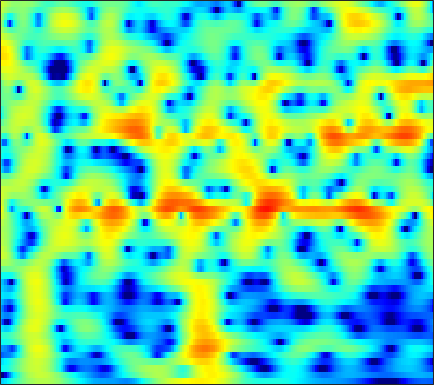

The table this chart was drawn from, first rows:
-7.3076, -6.8533, -6.1566, -5.3856, -4.7863, -3.9688, -3.1545, -2.5668, -1.8142, -1.1132, -0.4749, -0.0351, 0.48783, 0.9405, 1.2272, 1.5465, 1.7891, 1.9219, 2.0356, 2.075, 2.0348, 1.959, 1.7992, 1.5773
-23.12, -22.77, -16.81, -12.47, -10.06, -7.509, -5.473, -4.185, -2.719, -1.481, -0.4363, 0.2342, 0.9927, 1.607, 1.981, 2.371, 2.637, 2.758, 2.821, 2.777, 2.626, 2.447, 2.124, 1.709
-5.087, -4.92, -4.537, -3.997, -3.505, -2.763, -1.963, -1.354, -0.5567, 0.1991, 0.8911, 1.357, 1.895, 2.33, 2.584, 2.818, 2.928, 2.926, 2.801, 2.537, 2.125, 1.713, 1.015, 0.1456
-6.468, -6.06, -5.428, -4.715, -4.14, -3.321, -2.466, -1.815, -0.9485, -0.115, 0.6679, 1.205, 1.835, 2.354, 2.659, 2.95, 3.098, 3.111, 2.993, 2.72, 2.288, 1.852, 1.126, 0.2275
-11.92, -11.24, -10.69, -10.32, -9.963, -9.105, -7.697, -6.363, -4.473, -2.657, -1.034, 0.04094, 1.256, 2.226, 2.8, 3.363, 3.708, 3.82, 3.79, 3.561, 3.138, 2.694, 1.956, 1.068
-9.343, -9.362, -9.847, -10.94, -12.09, -13.31, -11.97, -9.576, -6.226, -3.414, -1.184, 0.1801, 1.65, 2.768, 3.407, 4.017, 4.365, 4.459, 4.373, 4.046, 3.474, 2.88, 1.863, 0.5735
-4.889, -4.699, -4.435, -4.147, -3.876, -3.412, -2.761, -2.179, -1.303, -0.358, 0.5829, 1.248, 2.036, 2.669, 3.029, 3.348, 3.473, 3.436, 3.208, 2.783, 2.156, 1.553, 0.5834, -0.5832
-3.55, -3.498, -3.329, -3.024, -2.698, -2.147, -1.49, -0.9422, -0.1762, 0.5796, 1.29, 1.775, 2.333, 2.766, 2.993, 3.149, 3.123, 2.978, 2.614, 2.051, 1.295, 0.6053, -0.4623, -1.66
-5.807, -6.554, -7.156, -6.995, -6.329, -4.954, -3.389, -2.239, -0.8012, 0.4702, 1.564, 2.258, 3.011, 3.564, 3.856, 4.06, 4.051, 3.9, 3.487, 2.818, 1.873, 0.9633, -0.565, -2.542
-10.28, -13.11, -18.47, -19.55, -15.01, -10.28, -6.925, -4.962, -2.815, -1.059, 0.4005, 1.321, 2.333, 3.105, 3.531, 3.9, 4.045, 4.008, 3.762, 3.288, 2.585, 1.907, 0.8125, -0.4789
-8.547, -9.352, -10.09, -10.24, -9.864, -8.823, -7.322, -6.025, -4.237, -2.54, -1.014, -0.005273, 1.15, 2.083, 2.632, 3.159, 3.465, 3.549, 3.487, 3.232, 2.797, 2.368, 1.684, 0.9201
-9.228, -10.78, -13.4, -16.55, -17.81, -15.22, -11.16, -8.55, -5.67, -3.316, -1.366, -0.1489, 1.196, 2.257, 2.874, 3.484, 3.847, 3.965, 3.928, 3.684, 3.239, 2.786, 2.028, 1.119
-7.588, -8.553, -9.943, -11.11, -11.31, -10.28, -8.18, -6.404, -4.159, -2.192, -0.4926, 0.6136, 1.861, 2.845, 3.416, 3.96, 4.265, 4.333, 4.211, 3.844, 3.237, 2.62, 1.561, 0.216
-5.931, -6.19, -6.45, -6.494, -6.287, -5.666, -4.729, -3.864, -2.545, -1.176, 0.1319, 1.026, 2.078, 2.932, 3.43, 3.891, 4.106, 4.115, 3.906, 3.445, 2.719, 2.004, 0.8222, -0.6375
-6.647, -7.163, -7.953, -8.662, -8.89, -8.381, -6.916, -5.462, -3.468, -1.604, 0.04356, 1.104, 2.269, 3.17, 3.674, 4.12, 4.301, 4.265, 3.993, 3.464, 2.682, 1.923, 0.71, -0.7264
-7.209, -7.927, -9.745, -13.17, -17.94, -19.84, -11.69, -7.847, -4.246, -1.641, 0.3124, 1.48, 2.705, 3.603, 4.081, 4.469, 4.599, 4.516, 4.174, 3.569, 2.702, 1.872, 0.513, -1.122
-4.745, -4.607, -4.667, -4.759, -4.727, -4.333, -3.426, -2.536, -1.252, 0.01988, 1.156, 1.896, 2.721, 3.352, 3.689, 3.949, 3.986, 3.867, 3.489, 2.852, 1.944, 1.066, -0.3735, -2.136
-1.187, -1.016, -0.8775, -0.7645, -0.676, -0.5457, -0.3408, -0.122, 0.2285, 0.6401, 1.108, 1.471, 1.944, 2.367, 2.637, 2.885, 2.975, 2.921, 2.662, 2.147, 1.359, 0.5756, -0.7612, -2.489
1.826, 1.755, 1.568, 1.241, 0.932, 0.4546, -0.0916, -0.4868, -0.9168, -1.15, -1.099, -0.8509, -0.3113, 0.3496, 0.8488, 1.465, 1.937, 2.173, 2.301, 2.208, 1.844, 1.398, 0.54, -0.6617
3.26, 2.985, 2.418, 1.565, 0.7335, -0.6527, -2.445, -4.124, -6.76, -9.367, -10.02, -8.702, -6.268, -4.106, -2.771, -1.318, -0.1446, 0.5673, 1.318, 1.842, 2.146, 2.214, 2.112, 1.808
2.933, 2.561, 1.807, 0.7776, -0.2418, -1.948, -4.119, -6.158, -9.471, -12.97, -14.21, -12.85, -10.46, -8.416, -7.077, -5.439, -3.873, -2.756, -1.37, -0.184, 0.8087, 1.408, 2.01, 2.423
2.397, 2.052, 1.385, 0.501, -0.328, -1.649, -3.157, -4.401, -6.142, -7.82, -9.411, -10.56, -12.09, -13.47, -13.83, -12.37, -9.502, -7.317, -4.739, -2.615, -0.9133, 0.1445, 1.293, 2.171
2.037, 1.776, 1.247, 0.4946, -0.1724, -1.228, -2.455, -3.442, -4.91, -6.505, -8.318, -9.891, -12.48, -15.81, -17.9, -15.97, -11.59, -8.774, -5.799, -3.456, -1.572, -0.4166, 0.875, 1.898
1.841, 1.595, 1.077, 0.3646, -0.276, -1.244, -2.336, -3.213, -4.413, -5.654, -6.787, -7.557, -8.314, -8.62, -8.498, -7.79, -6.559, -5.451, -3.903, -2.413, -1.069, -0.1705, 0.8395, 1.692
2.343, 1.946, 1.248, 0.3971, -0.3508, -1.405, -2.582, -3.533, -4.864, -6.315, -7.685, -8.468, -8.862, -8.293, -7.445, -6.003, -4.491, -3.414, -2.089, -0.9355, -0.001192, 0.575, 1.177, 1.626
3.787, 3.006, 1.74, 0.3496, -0.6954, -1.934, -2.981, -3.782, -5.097, -7.119, -10.65, -15.53, -30.18, -13.08, -8.506, -4.762, -2.332, -0.9641, 0.3568, 1.281, 1.817, 1.973, 1.92, 1.501
4.638, 3.239, 0.5418, -3.28, -7.018, -10.15, -7.199, -5.178, -3.752, -3.292, -3.45, -3.647, -3.487, -2.521, -1.488, -0.08139, 1.15, 1.851, 2.548, 2.887, 2.934, 2.737, 2.061, 0.7862
3.608, 2.456, 0.5037, -1.906, -3.627, -4.77, -4.026, -3.012, -1.768, -0.935, -0.4014, -0.15, 0.0918, 0.2507, 0.3692, 0.4264, 0.3979, 0.3022, 0.1067, -0.119, -0.328, -0.4481, -0.6583, -0.8969
3.345, 2.901, 2.282, 1.623, 1.243, 0.8801, 0.7849, 0.8001, 0.9232, 1.023, 1.048, 0.9821, 0.7609, 0.3364, -0.138, -1.015, -2.227, -3.368, -5.178, -6.797, -7.48, -6.986, -5.584, -4.143
2.78, 2.726, 2.613, 2.498, 2.424, 2.36, 2.327, 2.316, 2.286, 2.212, 2.038, 1.823, 1.361, 0.6709, -0.06533, -1.368, -3.219, -5.085, -8.636, -14.22, -18.28, -13.69, -9.056, -6.245
1.215, 1.305, 1.393, 1.542, 1.661, 1.879, 2.099, 2.275, 2.459, 2.57, 2.563, 2.458, 2.17, 1.688, 1.189, 0.3252, -0.7451, -1.669, -2.933, -4.002, -4.623, -4.713, -4.487, -4.138
-1.556, -1.701, -1.727, -1.5, -1.111, -0.4153, 0.3994, 0.9855, 1.697, 2.26, 2.662, 2.844, 2.94, 2.853, 2.688, 2.326, 1.841, 1.411, 0.8005, 0.1638, -0.4417, -0.8904, -1.491, -2.192
-6.063, -7.729, -9.736, -9.695, -7.874, -5.101, -2.73, -1.304, 0.2177, 1.373, 2.237, 2.722, 3.166, 3.412, 3.48, 3.426, 3.234, 3.013, 2.609, 2.085, 1.468, 0.9181, 0.07633, -0.9245
-7.351, -9.634, -12.96, -13.06, -10.35, -6.79, -4.081, -2.475, -0.784, 0.5313, 1.535, 2.128, 2.725, 3.141, 3.332, 3.469, 3.446, 3.337, 3.061, 2.651, 2.079, 1.548, 0.6918, -0.3113
-4.207, -4.894, -5.325, -5.252, -4.765, -3.815, -2.648, -1.806, -0.7282, 0.1895, 0.9669, 1.456, 2.018, 2.467, 2.745, 3.012, 3.151, 3.151, 3.023, 2.732, 2.249, 1.774, 0.9651, -0.04591
-3.601, -4.167, -4.446, -4.022, -3.484, -2.573, -1.71, -1.122, -0.5165, -0.06291, 0.2985, 0.553, 0.9581, 1.458, 1.883, 2.413, 2.864, 3.094, 3.217, 3.09, 2.75, 2.342, 1.607, 0.6363
-7.551, -11.43, -11.31, -6.622, -4.168, -1.972, -0.7057, -0.2027, -0.1437, -0.643, -1.612, -2.351, -2.662, -1.582, -0.3086, 1.385, 2.664, 3.334, 3.82, 3.91, 3.659, 3.263, 2.542, 1.634
-2.385, -3.543, -3.636, -2.026, -0.6796, 0.7081, 1.502, 1.591, 1.098, -0.3693, -3.295, -7.212, -13.6, -6.398, -2.406, 0.7754, 2.583, 3.35, 3.781, 3.681, 3.089, 2.403, 1.237, -0.03842
0.5263, 0.5369, 0.7815, 1.256, 1.672, 2.174, 2.461, 2.505, 2.305, 1.803, 1.132, 0.6881, 0.4172, 0.6945, 1.114, 1.712, 2.077, 2.074, 1.669, 0.7363, -0.7368, -2.2, -4.8, -8.102
-1.742, -0.9926, 0.03564, 0.9024, 1.477, 2.093, 2.538, 2.779, 2.941, 2.95, 2.891, 2.814, 2.681, 2.537, 2.388, 2.099, 1.625, 1.068, 0.03916, -1.459, -3.438, -5.27, -8.378, -12.25
-5.106, -3.193, -1.279, 0.1036, 0.9115, 1.752, 2.386, 2.75, 3.091, 3.313, 3.408, 3.41, 3.324, 3.122, 2.881, 2.4, 1.697, 1.02, -0.1313, -1.612, -3.467, -5.141, -7.751, -10.82
-3.778, -2.588, -1.228, -0.1055, 0.5557, 1.288, 1.85, 2.175, 2.541, 2.83, 3.027, 3.117, 3.157, 3.068, 2.908, 2.546, 1.986, 1.429, 0.4803, -0.7006, -2.155, -3.44, -5.393, -7.666
-1.726, -1.296, -0.7205, -0.2311, 0.06926, 0.3711, 0.5917, 0.7484, 0.9919, 1.293, 1.671, 1.961, 2.295, 2.516, 2.579, 2.51, 2.253, 1.922, 1.305, 0.5078, -0.4398, -1.243, -2.361, -3.502
-1.283, -0.9097, -0.59, -0.5287, -0.6581, -1.128, -1.801, -2.273, -2.558, -2.081, -0.986, -0.04119, 1.091, 1.955, 2.394, 2.704, 2.73, 2.588, 2.202, 1.637, 0.9468, 0.3901, -0.3764, -1.083
-1.767, -0.7923, -0.04199, 0.05409, -0.3769, -1.722, -4.374, -7.965, -19.34, -11.29, -4.443, -1.625, 0.7986, 2.283, 2.977, 3.454, 3.52, 3.352, 2.9, 2.225, 1.399, 0.7455, -0.1503, -0.9558
-1.233, 0.1723, 1.349, 1.796, 1.712, 1.117, 0.06913, -0.8096, -1.538, -1.141, 0.09683, 1.115, 2.251, 3.006, 3.298, 3.355, 3.037, 2.558, 1.631, 0.3967, -1.087, -2.333, -3.991, -5.504
1.375, 2.093, 2.764, 3.12, 3.205, 3.094, 2.829, 2.596, 2.336, 2.202, 2.163, 2.172, 2.147, 2.004, 1.764, 1.23, 0.3912, -0.4719, -2.032, -4.082, -6.776, -9.351, -13.51, -18.06
3.581, 3.883, 4.125, 4.192, 4.12, 3.876, 3.494, 3.135, 2.598, 2.024, 1.461, 1.054, 0.5292, -0.01032, -0.4501, -1.173, -2.125, -3.055, -4.678, -6.861, -9.744, -12.5, -17.08, -22.41
5.327, 5.403, 5.356, 5.12, 4.815, 4.233, 3.44, 2.722, 1.609, 0.3533, -0.9087, -1.763, -2.627, -3.114, -3.295, -3.482, -3.823, -4.282, -5.183, -6.513, -8.254, -9.868, -12.28, -14.88
6.439, 6.365, 6.107, 5.636, 5.132, 4.228, 3.019, 1.886, -0.03427, -2.534, -5.822, -8.786, -11.66, -10.15, -8.132, -6.135, -4.971, -4.557, -4.446, -4.81, -5.558, -6.31, -7.556, -9.059
6.191, 6.039, 5.668, 5.105, 4.545, 3.59, 2.369, 1.234, -0.6432, -3.031, -6.063, -8.632, -10.92, -9.695, -7.907, -5.908, -4.554, -3.881, -3.389, -3.225, -3.33, -3.536, -3.962, -4.491
4.835, 4.611, 4.186, 3.637, 3.147, 2.401, 1.539, 0.8071, -0.2554, -1.382, -2.476, -3.169, -3.787, -3.977, -3.857, -3.517, -3.117, -2.822, -2.494, -2.241, -2.064, -1.993, -1.946, -1.935
3.32, 2.913, 2.322, 1.726, 1.31, 0.8146, 0.3725, 0.0627, -0.3454, -0.7729, -1.205, -1.519, -1.892, -2.182, -2.337, -2.451, -2.445, -2.371, -2.149, -1.84, -1.464, -1.167, -0.7673, -0.3976
1.986, 1.058, -0.2515, -1.37, -1.869, -1.984, -1.644, -1.289, -0.902, -0.7034, -0.7174, -0.8706, -1.24, -1.761, -2.232, -2.852, -3.31, -3.44, -3.222, -2.585, -1.702, -0.9737, -0.04678, 0.7714
1.157, -0.771, -4.472, -10.38, -14.33, -9.065, -4.786, -2.853, -1.25, -0.3984, -0.1245, -0.2408, -0.8101, -1.89, -3.066, -5.227, -8.052, -9.878, -9.309, -6.203, -3.347, -1.641, 0.1499, 1.522
1.873, 0.4221, -1.844, -4.022, -4.824, -4.205, -2.684, -1.61, -0.5348, 0.072, 0.2326, 0.06635, -0.5586, -1.698, -2.937, -5.255, -8.375, -10.55, -9.922, -6.619, -3.719, -2.039, -0.2878, 1.05
2.725, 2.046, 1.159, 0.427, 0.04664, -0.1655, -0.1121, 0.04069, 0.2516, 0.3866, 0.3782, 0.242, -0.1341, -0.7176, -1.282, -2.107, -2.869, -3.239, -3.359, -3.029, -2.419, -1.888, -1.166, -0.4845
3.179, 2.73, 2.109, 1.518, 1.136, 0.7635, 0.5698, 0.5271, 0.5785, 0.7051, 0.8141, 0.8446, 0.7852, 0.5861, 0.3437, -0.079, -0.5874, -1.003, -1.547, -2.062, -2.502, -2.734, -2.843, -2.69
